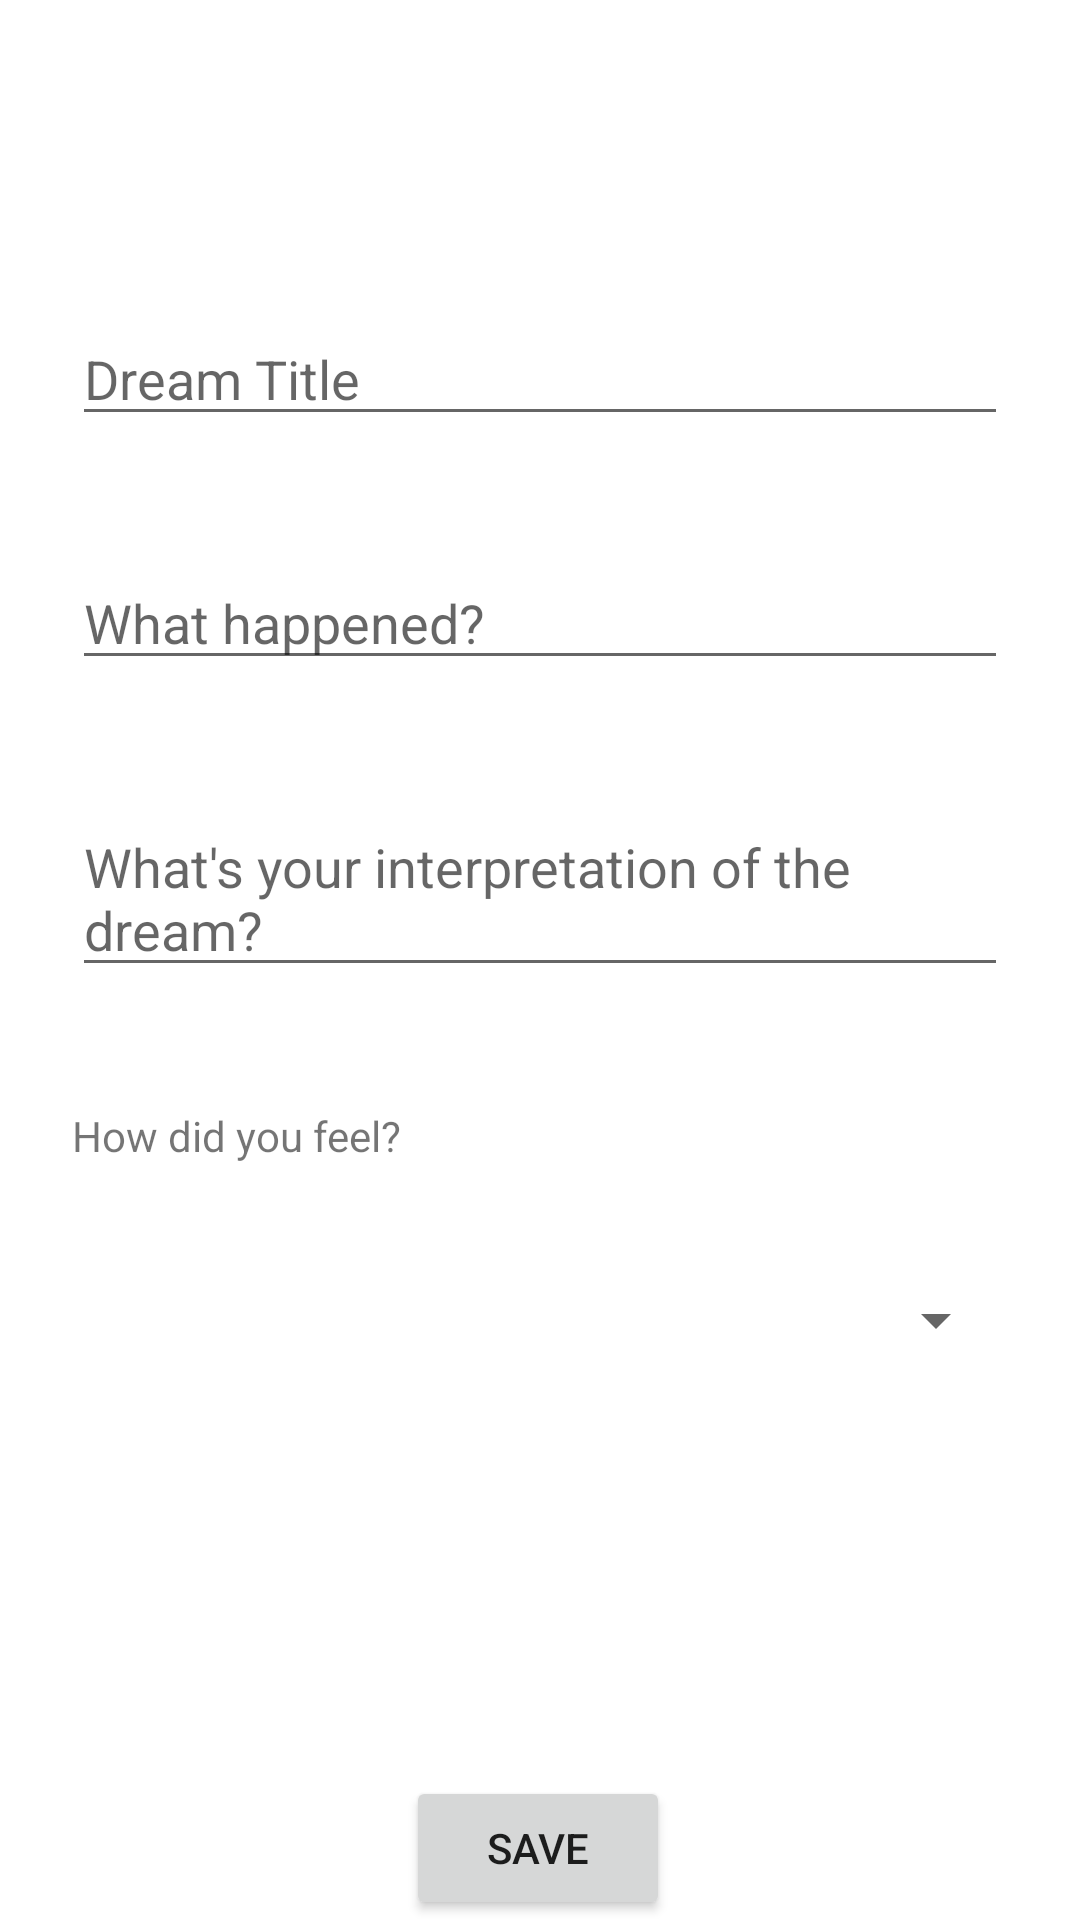

This screen was rendered from an Android layout file. Write that file and the resources it references.
<!-- AndroidManifest.xml: application theme Theme.DreamLog -->
<!-- res/layout/activity_add.xml -->
<?xml version="1.0" encoding="utf-8"?>
<androidx.constraintlayout.widget.ConstraintLayout
    xmlns:android="http://schemas.android.com/apk/res/android"
    xmlns:app="http://schemas.android.com/apk/res-auto"
    xmlns:tools="http://schemas.android.com/tools"
    android:layout_width="match_parent"
    android:layout_height="match_parent">

    <EditText
        android:id="@+id/editText_title"
        android:layout_width="0dp"
        android:layout_height="wrap_content"
        android:layout_marginStart="24dp"
        android:layout_marginTop="64dp"
        android:layout_marginEnd="24dp"
        android:ems="10"
        android:gravity="start|top"
        android:hint="Dream Title"
        android:inputType="textMultiLine"
        app:layout_constraintBottom_toTopOf="@+id/editText_content"
        app:layout_constraintEnd_toEndOf="parent"
        app:layout_constraintStart_toStartOf="parent"
        app:layout_constraintTop_toTopOf="parent"
        app:layout_constraintVertical_bias="1.0" />

    <EditText
        android:id="@+id/editText_content"
        android:layout_width="0dp"
        android:layout_height="wrap_content"
        android:layout_marginStart="24dp"
        android:layout_marginEnd="24dp"
        android:ems="10"
        android:gravity="start|top"
        android:hint="What happened?"
        android:inputType="textMultiLine"
        app:layout_constraintBottom_toTopOf="@+id/editText_interpretation"
        app:layout_constraintEnd_toEndOf="parent"
        app:layout_constraintStart_toStartOf="parent"
        app:layout_constraintTop_toBottomOf="@+id/editText_title" />

    <EditText
        android:id="@+id/editText_interpretation"
        android:layout_width="0dp"
        android:layout_height="wrap_content"
        android:layout_marginStart="24dp"
        android:layout_marginEnd="24dp"
        android:ems="10"
        android:gravity="start|top"
        android:hint="What's your interpretation of the dream?"
        android:inputType="textMultiLine"
        app:layout_constraintBottom_toTopOf="@+id/textView"
        app:layout_constraintEnd_toEndOf="parent"
        app:layout_constraintStart_toStartOf="parent"
        app:layout_constraintTop_toBottomOf="@+id/editText_content" />

    <Spinner
        android:id="@+id/spinner"
        android:layout_width="match_parent"
        android:layout_height="wrap_content"
        android:layout_marginStart="24dp"
        android:layout_marginEnd="24dp"
        android:layout_marginBottom="100dp"
        app:layout_constraintBottom_toTopOf="@+id/button"
        app:layout_constraintEnd_toEndOf="parent"
        app:layout_constraintHorizontal_bias="0.0"
        app:layout_constraintStart_toStartOf="parent"
        app:layout_constraintTop_toBottomOf="@+id/textView" />

    <TextView
        android:id="@+id/textView"
        android:layout_width="wrap_content"
        android:layout_height="wrap_content"
        android:layout_marginStart="24dp"
        android:layout_marginEnd="24dp"
        android:text="How did you feel?"
        app:layout_constraintBottom_toTopOf="@+id/spinner"
        app:layout_constraintEnd_toEndOf="parent"
        app:layout_constraintHorizontal_bias="0.0"
        app:layout_constraintStart_toStartOf="parent"
        app:layout_constraintTop_toBottomOf="@+id/editText_interpretation" />

    <Button
        android:id="@+id/button"
        android:layout_width="wrap_content"
        android:layout_height="wrap_content"
        android:text="Save"
        app:layout_constraintBottom_toBottomOf="parent"
        app:layout_constraintEnd_toEndOf="parent"
        app:layout_constraintHorizontal_bias="0.498"
        app:layout_constraintStart_toStartOf="parent" />

</androidx.constraintlayout.widget.ConstraintLayout>
<!-- resources referenced by this layout -->
<resources>
  <style name="Theme.DreamLog" parent="Theme.MaterialComponents.DayNight.DarkActionBar">
          
          <item name="colorPrimary">@color/purple_500</item>
          <item name="colorPrimaryVariant">@color/purple_700</item>
          <item name="colorOnPrimary">@color/white</item>
          
          <item name="colorSecondary">@color/teal_200</item>
          <item name="colorSecondaryVariant">@color/teal_700</item>
          <item name="colorOnSecondary">@color/black</item>
          
          <item name="android:statusBarColor" tools:targetApi="l">?attr/colorPrimaryVariant</item>
          
      </style>
  <!-- not gathered from this repository: default colours our renderer supplied (Android Studio template values) -->
  <color name="purple_500">#FF6200EE</color>
  <color name="purple_700">#FF3700B3</color>
  <color name="teal_200">#FF03DAC5</color>
  <color name="teal_700">#FF018786</color>
  <color name="black">#FF000000</color>
  <color name="white">#FFFFFFFF</color>
</resources>
